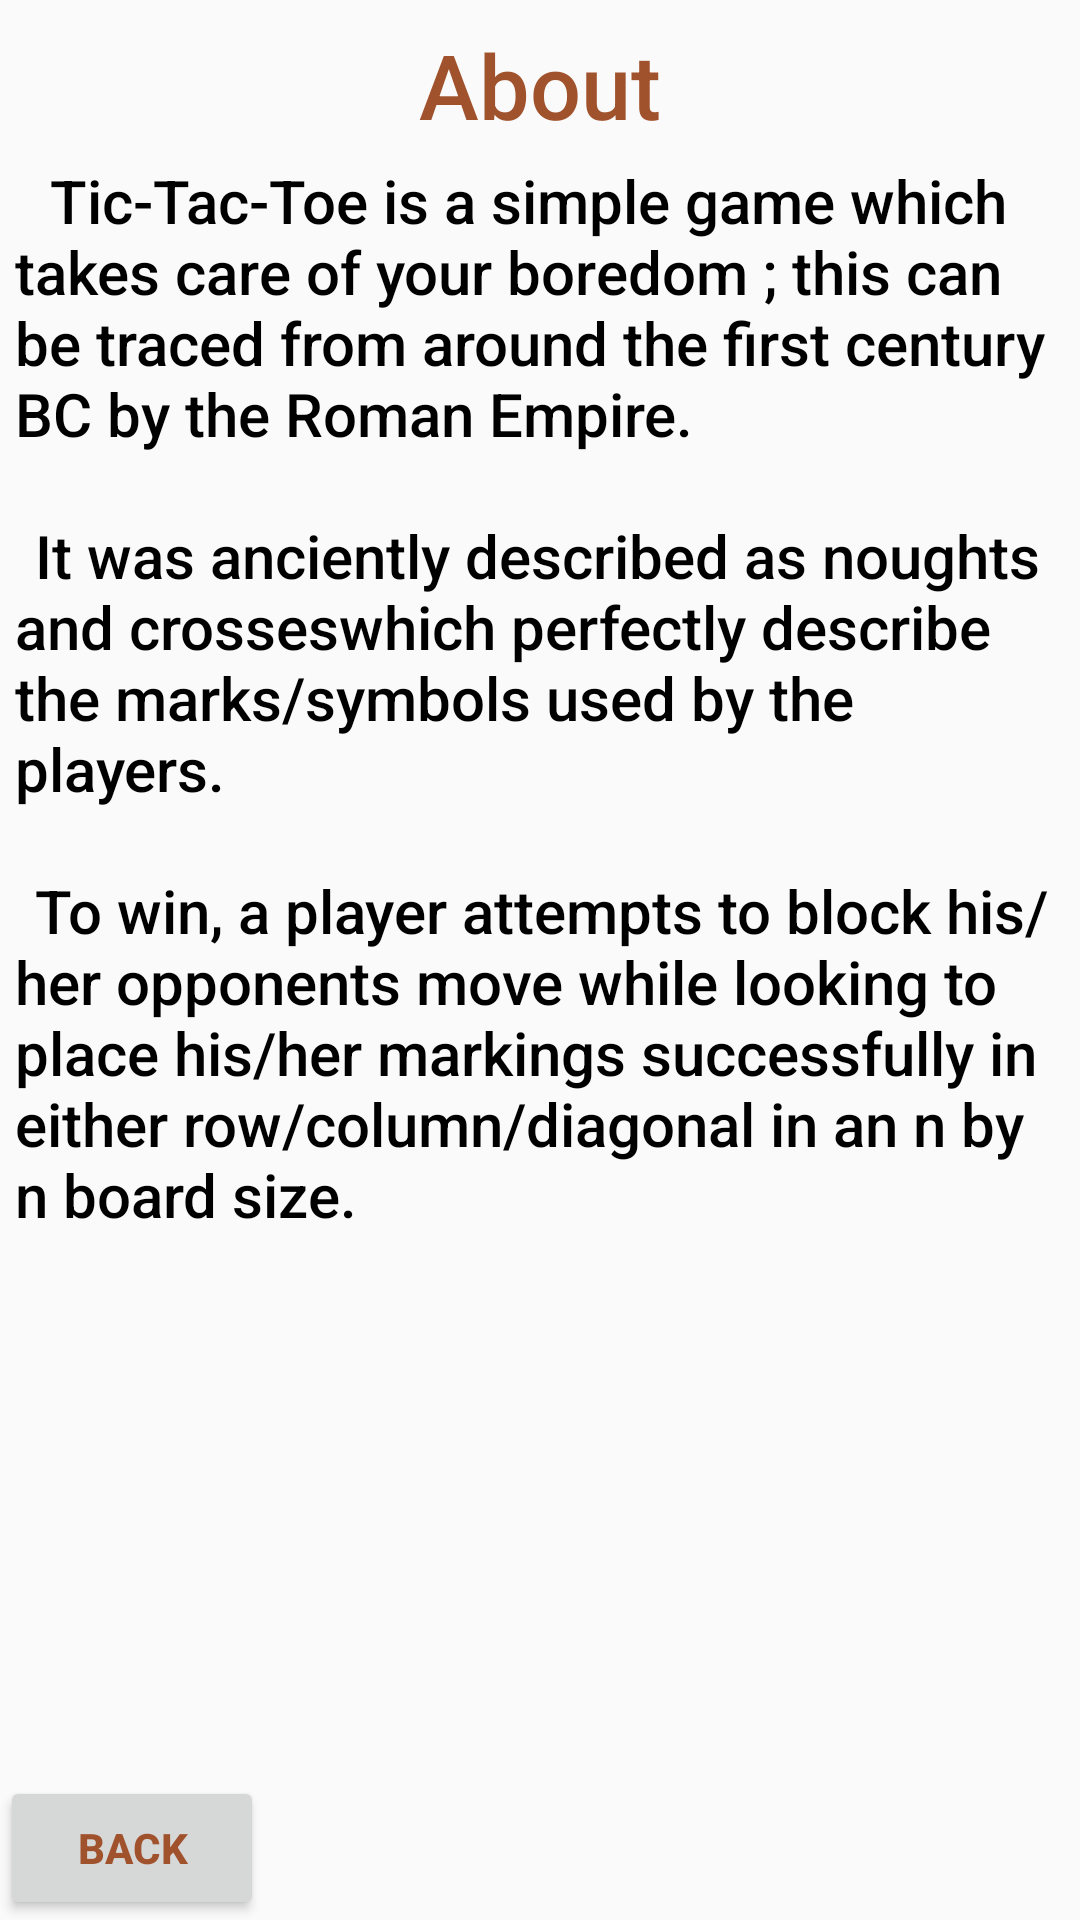

Write the Android layout XML for this screen, with the resource values it uses.
<!-- AndroidManifest.xml: application theme AppTheme -->
<!-- res/layout/activity_about.xml -->
<?xml version="1.0" encoding="utf-8"?>
<RelativeLayout xmlns:android="http://schemas.android.com/apk/res/android"
    xmlns:tools="http://schemas.android.com/tools"
    android:layout_width="match_parent"
    android:layout_height="match_parent"
    tools:context="com.example.android.tic_tac_toe.AboutActivity">


    <TextView
        android:id="@+id/Text_about"
        android:layout_width="wrap_content"
        android:layout_height="wrap_content"
        android:layout_centerHorizontal="true"
        android:layout_marginTop="8dp"
        android:text="@string/aboutTitle"
        android:textAppearance="@style/TextAppearance.AppCompat.Title"
        android:textColor="#A0522D"
        android:textSize="30sp" />

    <TextView
        android:id="@+id/Text_info"
        android:layout_width="wrap_content"
        android:layout_height="wrap_content"
        android:layout_below="@id/Text_about"
        android:layout_centerHorizontal="true"
        android:layout_margin="5dp"
        android:layout_marginTop="8dp"
        android:text="@string/textInfoAbout"
        android:textAppearance="@style/TextAppearance.AppCompat.Title"
        android:textColor="#000000" />


    <Button
        android:id="@+id/back"
        android:layout_width="wrap_content"
        android:layout_height="wrap_content"
        android:layout_alignParentBottom="true"
        android:onClick="goBackToWelcomeScreen"
        android:text="@string/backINabout"
        android:textColor="#A0522D"
        android:textStyle="bold" />
</RelativeLayout>
<!-- resources referenced by this layout -->
<resources>
  <string name="aboutTitle">About</string>
  <string name="backINabout">BACK</string>
  <string name="textInfoAbout">\t Tic-Tac-Toe is a simple game which takes care of your boredom ; this can be traced from around the first century BC by the Roman Empire. \n\n\tIt was anciently described as "noughts and crosses" which perfectly describe the marks/symbols used by the players. \n\n\tTo win, a player attempts to block his/her opponents move while looking to place his/her markings successfully in either row/column/diagonal in an n by n board size.</string>
  <style name="AppTheme" parent="Theme.AppCompat.Light.DarkActionBar">
          <item name="colorPrimary">#A0522D</item>
          <item name="colorPrimaryDark">#8B4513</item>
          <item name="colorAccent">@color/colorAccent</item>
      </style>
  <!-- not gathered from this repository: default colours our renderer supplied (Android Studio template values) -->
  <color name="colorAccent">#FF03DAC5</color>
</resources>
